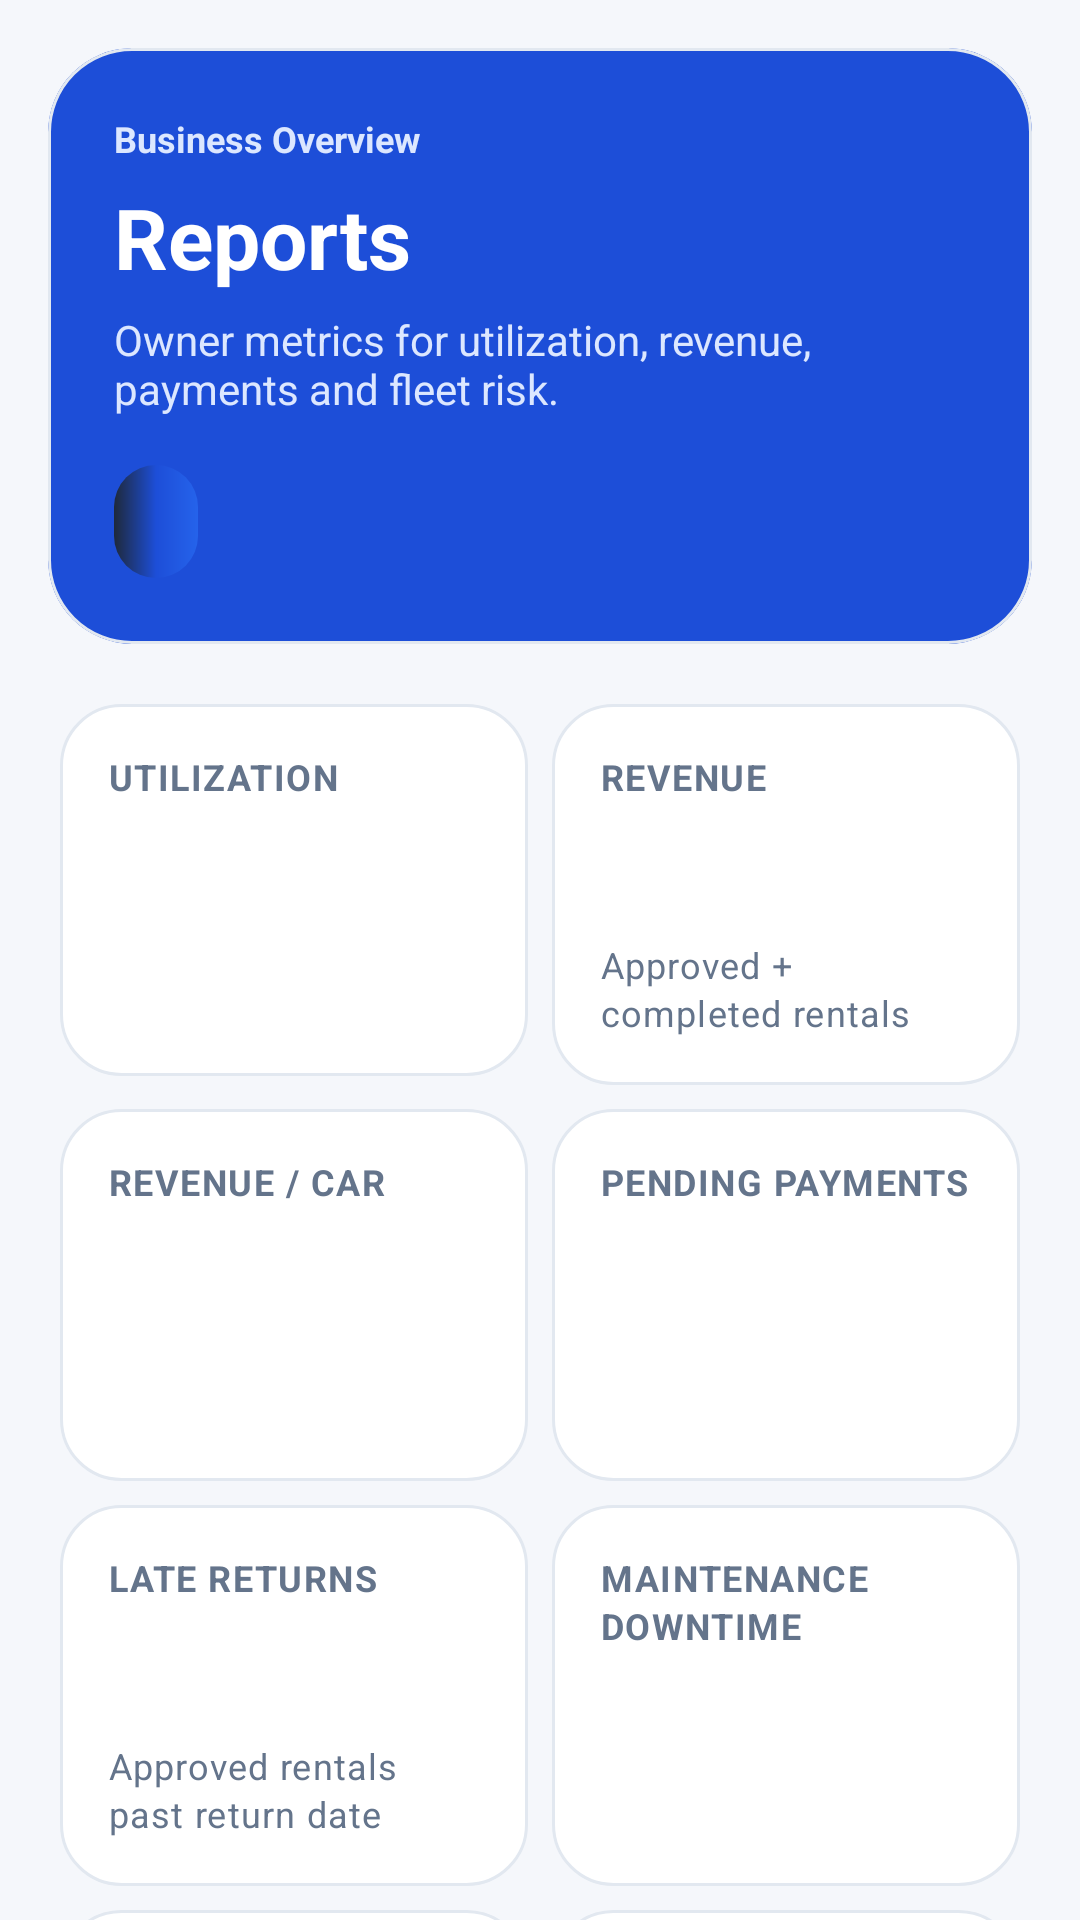

This screen was rendered from an Android layout file. Write that file and the resources it references.
<!-- AndroidManifest.xml: application theme Theme.CarRentingTest -->
<!-- res/layout/fragment_admin_reports.xml -->
<?xml version="1.0" encoding="utf-8"?>
<androidx.core.widget.NestedScrollView xmlns:android="http://schemas.android.com/apk/res/android"
    xmlns:app="http://schemas.android.com/apk/res-auto"
    android:layout_width="match_parent"
    android:layout_height="match_parent"
    android:background="@color/homeBackground"
    android:clipToPadding="false"
    android:fillViewport="true"
    android:padding="16dp">

    <LinearLayout
        android:layout_width="match_parent"
        android:layout_height="wrap_content"
        android:orientation="vertical">

        <com.google.android.material.card.MaterialCardView
            android:layout_width="match_parent"
            android:layout_height="wrap_content"
            android:layout_marginBottom="16dp"
            app:cardBackgroundColor="@color/homeHighlightGradientCenter"
            app:cardCornerRadius="28dp"
            app:cardElevation="0dp">

            <LinearLayout
                android:layout_width="match_parent"
                android:layout_height="wrap_content"
                android:orientation="vertical"
                android:padding="22dp">

                <TextView
                    android:layout_width="wrap_content"
                    android:layout_height="wrap_content"
                    android:text="@string/business_overview"
                    android:textColor="#DCE7FF"
                    android:textSize="12sp"
                    android:textStyle="bold" />

                <TextView
                    android:layout_width="match_parent"
                    android:layout_height="wrap_content"
                    android:layout_marginTop="6dp"
                    android:text="@string/reports"
                    android:textColor="@color/colorOnPrimary"
                    android:textSize="28sp"
                    android:textStyle="bold" />

                <TextView
                    android:layout_width="match_parent"
                    android:layout_height="wrap_content"
                    android:layout_marginTop="6dp"
                    android:text="@string/admin_reports_subtitle"
                    android:textColor="#DCE7FF"
                    android:textSize="14sp" />

                <TextView
                    android:id="@+id/tvTopCar"
                    android:layout_width="wrap_content"
                    android:layout_height="wrap_content"
                    android:layout_marginTop="16dp"
                    android:background="@drawable/bg_home_highlight_card"
                    android:paddingStart="14dp"
                    android:paddingTop="10dp"
                    android:paddingEnd="14dp"
                    android:paddingBottom="10dp"
                    android:textColor="@color/colorOnPrimary"
                    android:textSize="13sp"
                    android:textStyle="bold" />
            </LinearLayout>
        </com.google.android.material.card.MaterialCardView>

        <GridLayout
            android:layout_width="match_parent"
            android:layout_height="wrap_content"
            android:columnCount="2"
            android:useDefaultMargins="true">

            <LinearLayout
                style="@style/Widget.CarRentingTest.ReportMetricCard">
                <TextView
                    style="@style/TextAppearance.CarRentingTest.ReportMetricLabel"
                    android:text="@string/admin_reports_utilization_label" />
                <TextView
                    android:id="@+id/tvUtilization"
                    style="@style/TextAppearance.CarRentingTest.ReportMetricValue" />
                <TextView
                    android:id="@+id/tvUtilizationDetail"
                    style="@style/TextAppearance.CarRentingTest.ReportMetricDetail" />
            </LinearLayout>

            <LinearLayout
                style="@style/Widget.CarRentingTest.ReportMetricCard">
                <TextView
                    style="@style/TextAppearance.CarRentingTest.ReportMetricLabel"
                    android:text="@string/admin_reports_revenue_label" />
                <TextView
                    android:id="@+id/tvRevenue"
                    style="@style/TextAppearance.CarRentingTest.ReportMetricValue" />
                <TextView
                    style="@style/TextAppearance.CarRentingTest.ReportMetricDetail"
                    android:text="@string/admin_reports_revenue_detail" />
            </LinearLayout>

            <LinearLayout
                style="@style/Widget.CarRentingTest.ReportMetricCard">
                <TextView
                    style="@style/TextAppearance.CarRentingTest.ReportMetricLabel"
                    android:text="@string/admin_reports_revenue_per_car_label" />
                <TextView
                    android:id="@+id/tvRevenuePerCar"
                    style="@style/TextAppearance.CarRentingTest.ReportMetricValue" />
                <TextView
                    android:id="@+id/tvRevenuePerCarDetail"
                    style="@style/TextAppearance.CarRentingTest.ReportMetricDetail" />
            </LinearLayout>

            <LinearLayout
                style="@style/Widget.CarRentingTest.ReportMetricCard">
                <TextView
                    style="@style/TextAppearance.CarRentingTest.ReportMetricLabel"
                    android:text="@string/admin_reports_pending_payments_label" />
                <TextView
                    android:id="@+id/tvPendingPayments"
                    style="@style/TextAppearance.CarRentingTest.ReportMetricValue" />
                <TextView
                    android:id="@+id/tvPendingPaymentsDetail"
                    style="@style/TextAppearance.CarRentingTest.ReportMetricDetail" />
            </LinearLayout>

            <LinearLayout
                style="@style/Widget.CarRentingTest.ReportMetricCard">
                <TextView
                    style="@style/TextAppearance.CarRentingTest.ReportMetricLabel"
                    android:text="@string/admin_reports_late_returns_label" />
                <TextView
                    android:id="@+id/tvLateReturns"
                    style="@style/TextAppearance.CarRentingTest.ReportMetricValue" />
                <TextView
                    style="@style/TextAppearance.CarRentingTest.ReportMetricDetail"
                    android:text="@string/admin_reports_late_returns_detail" />
            </LinearLayout>

            <LinearLayout
                style="@style/Widget.CarRentingTest.ReportMetricCard">
                <TextView
                    style="@style/TextAppearance.CarRentingTest.ReportMetricLabel"
                    android:text="@string/admin_reports_maintenance_label" />
                <TextView
                    android:id="@+id/tvMaintenanceDowntime"
                    style="@style/TextAppearance.CarRentingTest.ReportMetricValue" />
                <TextView
                    android:id="@+id/tvMaintenanceDetail"
                    style="@style/TextAppearance.CarRentingTest.ReportMetricDetail" />
            </LinearLayout>

            <LinearLayout
                style="@style/Widget.CarRentingTest.ReportMetricCard">
                <TextView
                    style="@style/TextAppearance.CarRentingTest.ReportMetricLabel"
                    android:text="@string/admin_reports_total_label" />
                <TextView
                    android:id="@+id/tvTotalRentals"
                    style="@style/TextAppearance.CarRentingTest.ReportMetricValue" />
                <TextView
                    style="@style/TextAppearance.CarRentingTest.ReportMetricDetail"
                    android:text="@string/admin_reports_total_label_detail" />
            </LinearLayout>

            <LinearLayout
                style="@style/Widget.CarRentingTest.ReportMetricCard">
                <TextView
                    style="@style/TextAppearance.CarRentingTest.ReportMetricLabel"
                    android:text="@string/admin_reports_models_label" />
                <TextView
                    android:id="@+id/tvUniqueModels"
                    style="@style/TextAppearance.CarRentingTest.ReportMetricValue" />
                <TextView
                    style="@style/TextAppearance.CarRentingTest.ReportMetricDetail"
                    android:text="@string/admin_reports_models_label_detail" />
            </LinearLayout>
        </GridLayout>

        <com.google.android.material.card.MaterialCardView
            style="@style/Widget.CarRentingTest.Card"
            android:layout_width="match_parent"
            android:layout_height="wrap_content"
            android:layout_marginTop="16dp">

            <LinearLayout
                android:layout_width="match_parent"
                android:layout_height="wrap_content"
                android:orientation="vertical"
                android:padding="18dp">

                <TextView
                    android:layout_width="wrap_content"
                    android:layout_height="wrap_content"
                    android:text="@string/admin_reports_chart_title"
                    android:textColor="@color/textColorPrimary"
                    android:textSize="18sp"
                    android:textStyle="bold" />

                <TextView
                    android:layout_width="wrap_content"
                    android:layout_height="wrap_content"
                    android:layout_marginTop="4dp"
                    android:text="@string/admin_reports_chart_subtitle"
                    android:textColor="@color/textColorSecondary"
                    android:textSize="13sp" />

                <FrameLayout
                    android:layout_width="match_parent"
                    android:layout_height="320dp"
                    android:layout_marginTop="14dp"
                    android:background="@drawable/bg_badge_soft"
                    android:padding="12dp">

                    <com.github.mikephil.charting.charts.BarChart
                        android:id="@+id/barChart"
                        android:layout_width="match_parent"
                        android:layout_height="match_parent" />

                    <TextView
                        android:id="@+id/tvEmptyChart"
                        android:layout_width="match_parent"
                        android:layout_height="match_parent"
                        android:gravity="center"
                        android:text="@string/admin_reports_empty_chart"
                        android:textColor="@color/textColorSecondary"
                        android:textSize="14sp"
                        android:visibility="gone" />
                </FrameLayout>
            </LinearLayout>
        </com.google.android.material.card.MaterialCardView>

    </LinearLayout>
</androidx.core.widget.NestedScrollView>
<!-- resources referenced by this layout -->
<resources>
  <color name="colorOnPrimary">@color/palette_white</color>
  <color name="homeBackground">#F5F7FB</color>
  <color name="homeHighlightGradientCenter">#1D4ED8</color>
  <color name="textColorPrimary">#0F172A</color>
  <color name="textColorSecondary">#64748B</color>
  <string name="admin_reports_chart_subtitle">Approved and completed rentals only</string>
  <string name="admin_reports_chart_title">Revenue per car</string>
  <string name="admin_reports_empty_chart">No completed or approved rentals yet.</string>
  <string name="admin_reports_late_returns_detail" tools:ignore="MissingTranslation">Approved rentals past return date</string>
  <string name="admin_reports_late_returns_label" tools:ignore="MissingTranslation">Late returns</string>
  <string name="admin_reports_maintenance_label" tools:ignore="MissingTranslation">Maintenance downtime</string>
  <string name="admin_reports_models_label">Models booked</string>
  <string name="admin_reports_models_label_detail" tools:ignore="MissingTranslation">Distinct booked models</string>
  <string name="admin_reports_pending_payments_label" tools:ignore="MissingTranslation">Pending payments</string>
  <string name="admin_reports_revenue_detail" tools:ignore="MissingTranslation">Approved + completed rentals</string>
  <string name="admin_reports_revenue_label" tools:ignore="MissingTranslation">Revenue</string>
  <string name="admin_reports_revenue_per_car_label" tools:ignore="MissingTranslation">Revenue / car</string>
  <string name="admin_reports_subtitle">Owner metrics for utilization, revenue, payments and fleet risk.</string>
  <string name="admin_reports_total_label">Total rentals</string>
  <string name="admin_reports_total_label_detail" tools:ignore="MissingTranslation">Approved + completed count</string>
  <string name="admin_reports_utilization_label" tools:ignore="MissingTranslation">Utilization</string>
  <string name="business_overview">Business Overview</string>
  <string name="reports">Reports</string>
  <style name="Theme.CarRentingTest" parent="Base.Theme.CarRentingTest" />
  <color name="palette_white">#FFFFFF</color>
  <color name="badgeSoftBackground">#EEF2FF</color>
  <color name="homeHighlightGradientStart">#1E293B</color>
  <color name="homeHighlightGradientEnd">#2563EB</color>
  <color name="homeCardStroke">#E2E8F0</color>
  <color name="colorSurface">@color/palette_white</color>
  <color name="colorPrimary">@color/palette_teal</color>
  <color name="colorPrimaryVariant">#1D4ED8</color>
  <color name="colorSecondary">#0EA5A3</color>
  <color name="colorSecondaryVariant">#0F766E</color>
  <color name="colorOnSecondary">@color/palette_white</color>
  <color name="colorBackground">@color/palette_very_light_blue</color>
  <style name="Widget.CarRentingTest.CheckBox" parent="Widget.MaterialComponents.CompoundButton.CheckBox">
          <item name="buttonTint">@color/colorPrimary</item>
          <item name="android:textColor">@color/textColorSecondary</item>
      </style>
  <style name="Widget.CarRentingTest.Fab" parent="Widget.MaterialComponents.FloatingActionButton">
          <item name="backgroundTint">@color/colorPrimary</item>
          <item name="tint">@color/colorOnPrimary</item>
      </style>
  <color name="palette_teal">#2563EB</color>
  <color name="palette_very_light_blue">#F8FAFC</color>
  <color name="homeFilterRipple">#332563EB</color>
  <color name="inputSurface">@color/palette_white</color>
  <color name="inputStroke">#D1D9E6</color>
  <style name="ShapeAppearance.CarRentingTest.PickerSurface" parent="@style/ShapeAppearance.Material3.MediumComponent">
          <item name="cornerFamily">rounded</item>
          <item name="cornerSize">24dp</item>
      </style>
  <color name="homeChipBackground">#EEF2FF</color>
</resources>
